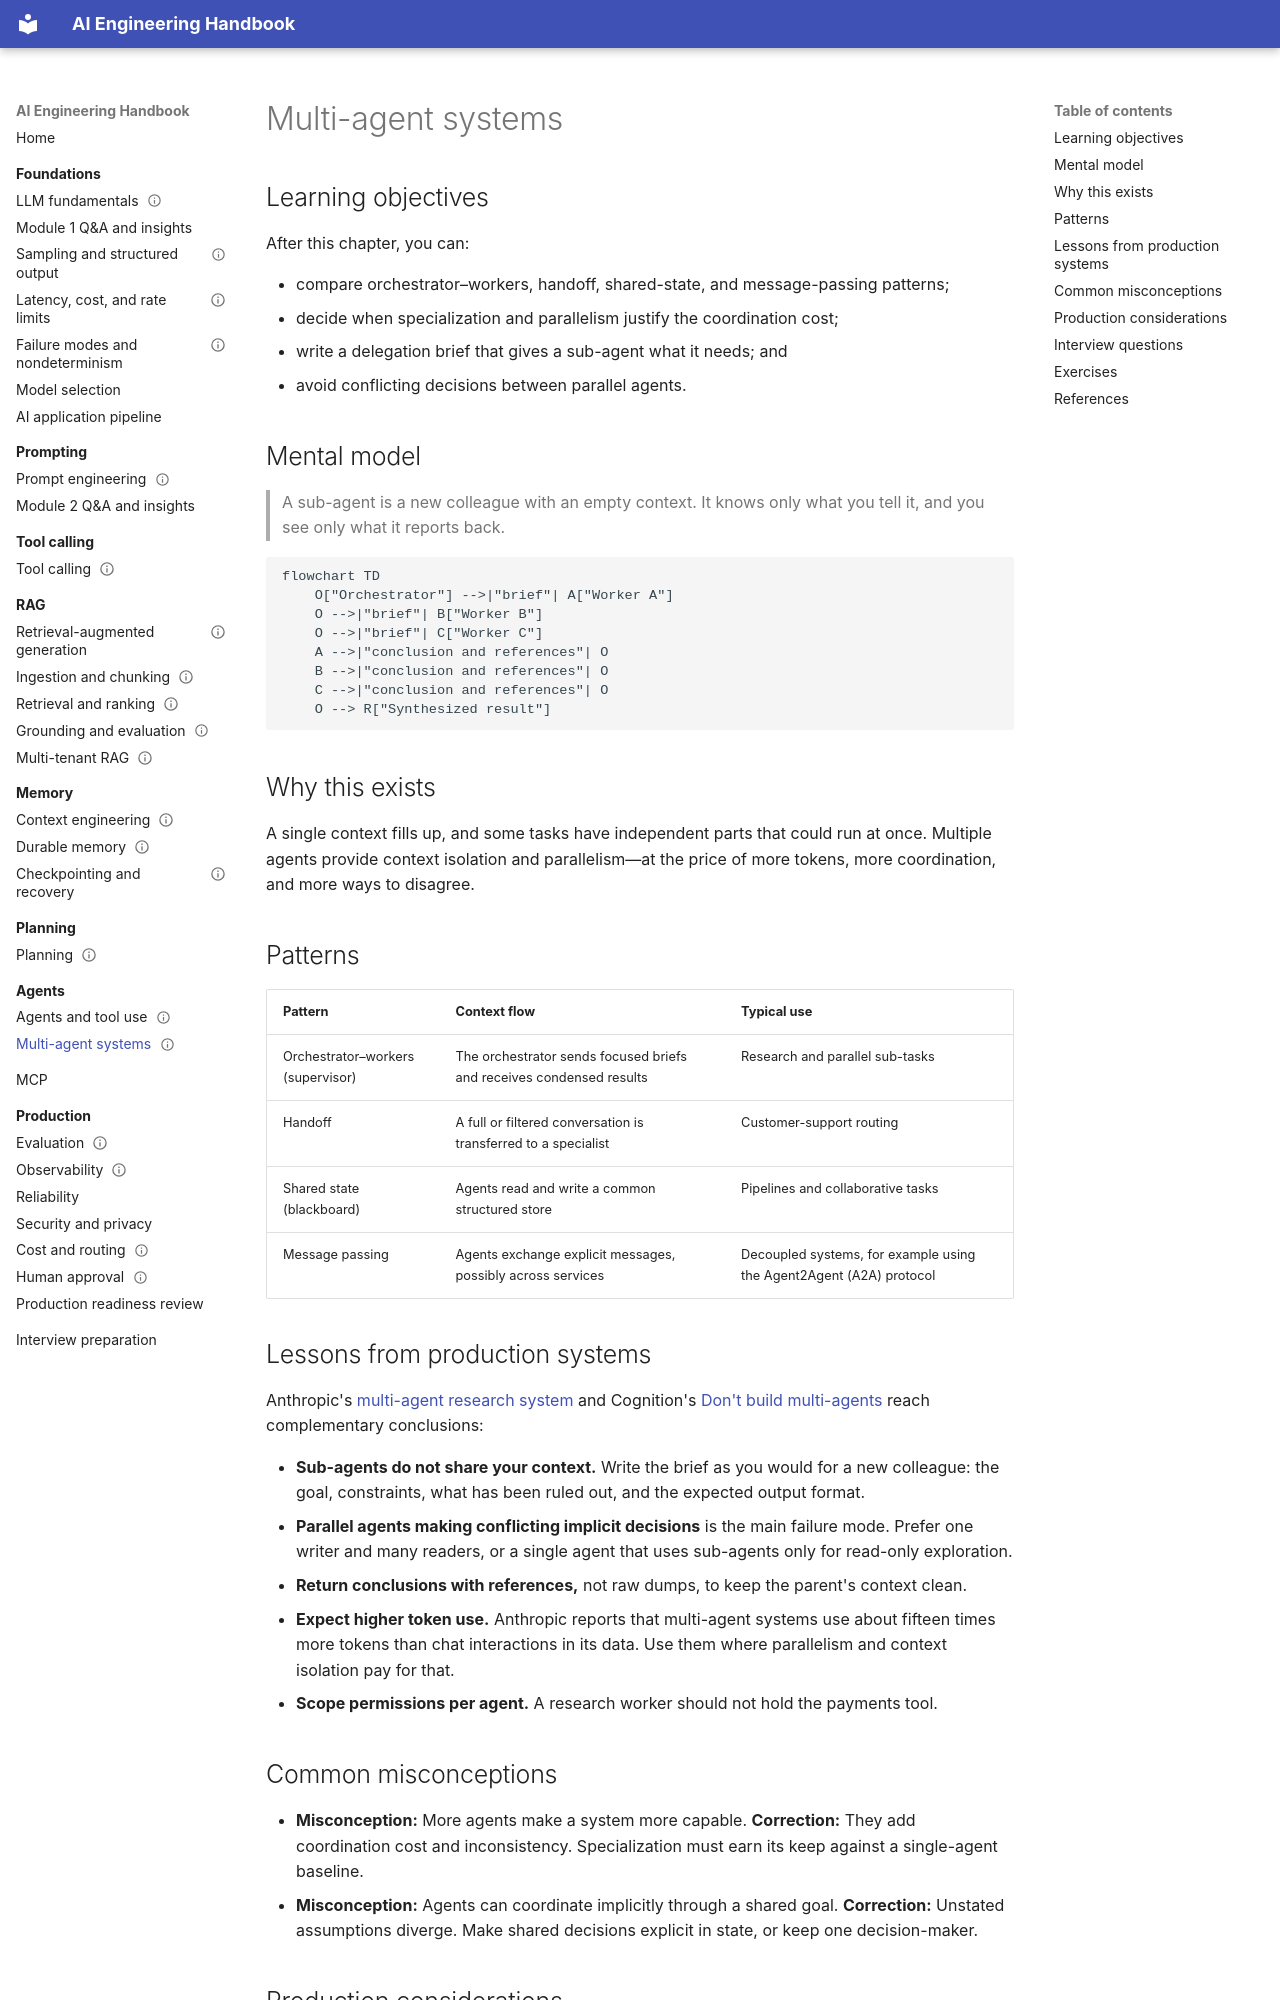

repository: Sourabhchrs93/ai-engineering-handbook · page: agents/multi-agent-systems/index.html · generator: mkdocs

---
title: Multi-agent systems
prerequisites:
  - Agents and tool use
  - Context engineering
next:
  - Evaluation
difficulty: advanced
status: draft
---

# Multi-agent systems

## Learning objectives

After this chapter, you can:

- compare orchestrator–workers, handoff, shared-state, and message-passing patterns;
- decide when specialization and parallelism justify the coordination cost;
- write a delegation brief that gives a sub-agent what it needs; and
- avoid conflicting decisions between parallel agents.

## Mental model

> A sub-agent is a new colleague with an empty context. It knows only what you tell it, and you see only what it reports back.

```mermaid
flowchart TD
    O["Orchestrator"] -->|"brief"| A["Worker A"]
    O -->|"brief"| B["Worker B"]
    O -->|"brief"| C["Worker C"]
    A -->|"conclusion and references"| O
    B -->|"conclusion and references"| O
    C -->|"conclusion and references"| O
    O --> R["Synthesized result"]
```

## Why this exists

A single context fills up, and some tasks have independent parts that could run at once. Multiple agents provide context isolation and parallelism—at the price of more tokens, more coordination, and more ways to disagree.

## Patterns

| Pattern | Context flow | Typical use |
| --- | --- | --- |
| Orchestrator–workers (supervisor) | The orchestrator sends focused briefs and receives condensed results | Research and parallel sub-tasks |
| Handoff | A full or filtered conversation is transferred to a specialist | Customer-support routing |
| Shared state (blackboard) | Agents read and write a common structured store | Pipelines and collaborative tasks |
| Message passing | Agents exchange explicit messages, possibly across services | Decoupled systems, for example using the Agent2Agent (A2A) protocol |

## Lessons from production systems

Anthropic's [multi-agent research system](https://www.anthropic.com/engineering/multi-agent-research-system) and Cognition's [Don't build multi-agents](https://cognition.ai/blog/dont-build-multi-agents) reach complementary conclusions:

- **Sub-agents do not share your context.** Write the brief as you would for a new colleague: the goal, constraints, what has been ruled out, and the expected output format.
- **Parallel agents making conflicting implicit decisions** is the main failure mode. Prefer one writer and many readers, or a single agent that uses sub-agents only for read-only exploration.
- **Return conclusions with references,** not raw dumps, to keep the parent's context clean.
- **Expect higher token use.** Anthropic reports that multi-agent systems use about fifteen times more tokens than chat interactions in its data. Use them where parallelism and context isolation pay for that.
- **Scope permissions per agent.** A research worker should not hold the payments tool.
